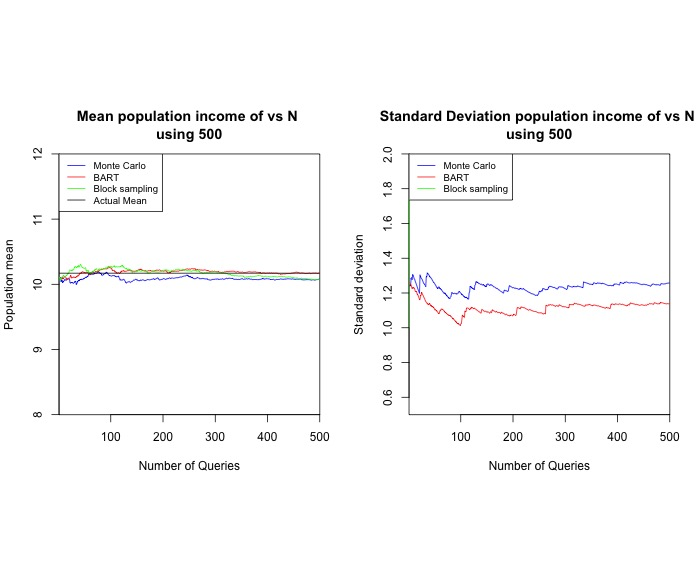

The data file committed next to this chart (first rows):
epochs, BARTMean, BARTsd, MIMean, MIsd, BRmean, BRsd, PoptMean
1, 10.11, 1.27, 10.08, 1.251, 10.08, 1.251, 10.17
2, 10.1, 1.259, 10.08, 1.238, 10.11, 1.256, 10.17
3, 10.1, 1.248, 10.11, 1.244, 10.06, 1.302, 10.17
4, 10.08, 1.25, 10.09, 1.242, 10.09, 1.304, 10.17
5, 10.09, 1.245, 10.04, 1.286, 10.09, 1.292, 10.17
6, 10.09, 1.234, 10.06, 1.288, 10.11, 1.286, 10.17
7, 10.08, 1.225, 10.07, 1.277, 10.11, 1.275, 10.17
8, 10.11, 1.23, 10.03, 1.307, 10.12, 1.265, 10.17
9, 10.08, 1.233, 10.04, 1.301, 10.13, 1.259, 10.17
10, 10.1, 1.227, 10.05, 1.291, 10.13, 1.249, 10.17
11, 10.12, 1.23, 10.06, 1.282, 10.12, 1.241, 10.17
12, 10.12, 1.22, 10.07, 1.277, 10.12, 1.231, 10.17
13, 10.12, 1.21, 10.07, 1.267, 10.12, 1.221, 10.17
14, 10.1, 1.206, 10.06, 1.258, 10.12, 1.212, 10.17
15, 10.08, 1.209, 10.07, 1.249, 10.13, 1.206, 10.17
16, 10.08, 1.2, 10.07, 1.241, 10.14, 1.198, 10.17
17, 10.08, 1.191, 10.08, 1.232, 10.15, 1.191, 10.17
18, 10.1, 1.189, 10.07, 1.223, 10.17, 1.19, 10.17
19, 10.09, 1.18, 10.08, 1.215, 10.17, 1.182, 10.17
20, 10.09, 1.172, 10.08, 1.206, 10.18, 1.178, 10.17
21, 10.09, 1.164, 10.08, 1.198, 10.22, 1.206, 10.17
22, 10.11, 1.161, 10.02, 1.305, 10.22, 1.198, 10.17
23, 10.14, 1.188, 10.02, 1.296, 10.22, 1.189, 10.17
24, 10.13, 1.185, 10.02, 1.287, 10.21, 1.188, 10.17
25, 10.1, 1.205, 10.03, 1.282, 10.21, 1.181, 10.17
26, 10.1, 1.198, 10.02, 1.278, 10.21, 1.174, 10.17
27, 10.1, 1.19, 10.03, 1.271, 10.22, 1.174, 10.17
28, 10.11, 1.185, 10.02, 1.263, 10.22, 1.166, 10.17
29, 10.11, 1.178, 10.02, 1.256, 10.23, 1.159, 10.17
30, 10.1, 1.172, 10.02, 1.251, 10.25, 1.171, 10.17
31, 10.11, 1.165, 10.04, 1.251, 10.27, 1.174, 10.17
32, 10.11, 1.158, 10.04, 1.244, 10.27, 1.168, 10.17
33, 10.11, 1.151, 10.04, 1.236, 10.27, 1.162, 10.17
34, 10.12, 1.147, 9.995, 1.295, 10.26, 1.157, 10.17
35, 10.11, 1.141, 10.01, 1.293, 10.26, 1.15, 10.17
36, 10.13, 1.142, 10.04, 1.317, 10.27, 1.147, 10.17
37, 10.13, 1.136, 10.04, 1.31, 10.27, 1.14, 10.17
38, 10.13, 1.131, 10.06, 1.31, 10.29, 1.144, 10.17
39, 10.14, 1.134, 10.05, 1.303, 10.26, 1.168, 10.17
40, 10.16, 1.141, 10.06, 1.299, 10.27, 1.168, 10.17
41, 10.17, 1.137, 10.07, 1.292, 10.29, 1.17, 10.17
42, 10.17, 1.131, 10.08, 1.29, 10.3, 1.17, 10.17
43, 10.17, 1.126, 10.07, 1.286, 10.3, 1.165, 10.17
44, 10.18, 1.126, 10.08, 1.283, 10.28, 1.173, 10.17
45, 10.18, 1.122, 10.07, 1.277, 10.26, 1.185, 10.17
46, 10.2, 1.121, 10.08, 1.271, 10.26, 1.179, 10.17
47, 10.18, 1.12, 10.08, 1.266, 10.26, 1.173, 10.17
48, 10.19, 1.115, 10.08, 1.26, 10.25, 1.169, 10.17
49, 10.18, 1.113, 10.09, 1.26, 10.24, 1.165, 10.17
50, 10.18, 1.108, 10.1, 1.254, 10.25, 1.159, 10.17
51, 10.18, 1.102, 10.1, 1.249, 10.25, 1.154, 10.17
52, 10.17, 1.102, 10.11, 1.244, 10.25, 1.148, 10.17
53, 10.18, 1.099, 10.11, 1.238, 10.21, 1.21, 10.17
54, 10.19, 1.097, 10.11, 1.232, 10.21, 1.204, 10.17
55, 10.18, 1.093, 10.12, 1.229, 10.2, 1.201, 10.17
56, 10.18, 1.089, 10.12, 1.223, 10.21, 1.198, 10.17
57, 10.18, 1.084, 10.14, 1.233, 10.21, 1.193, 10.17
58, 10.17, 1.08, 10.15, 1.236, 10.18, 1.237, 10.17
59, 10.16, 1.084, 10.16, 1.231, 10.17, 1.233, 10.17
60, 10.14, 1.098, 10.16, 1.226, 10.18, 1.23, 10.17
... 440 more rows
